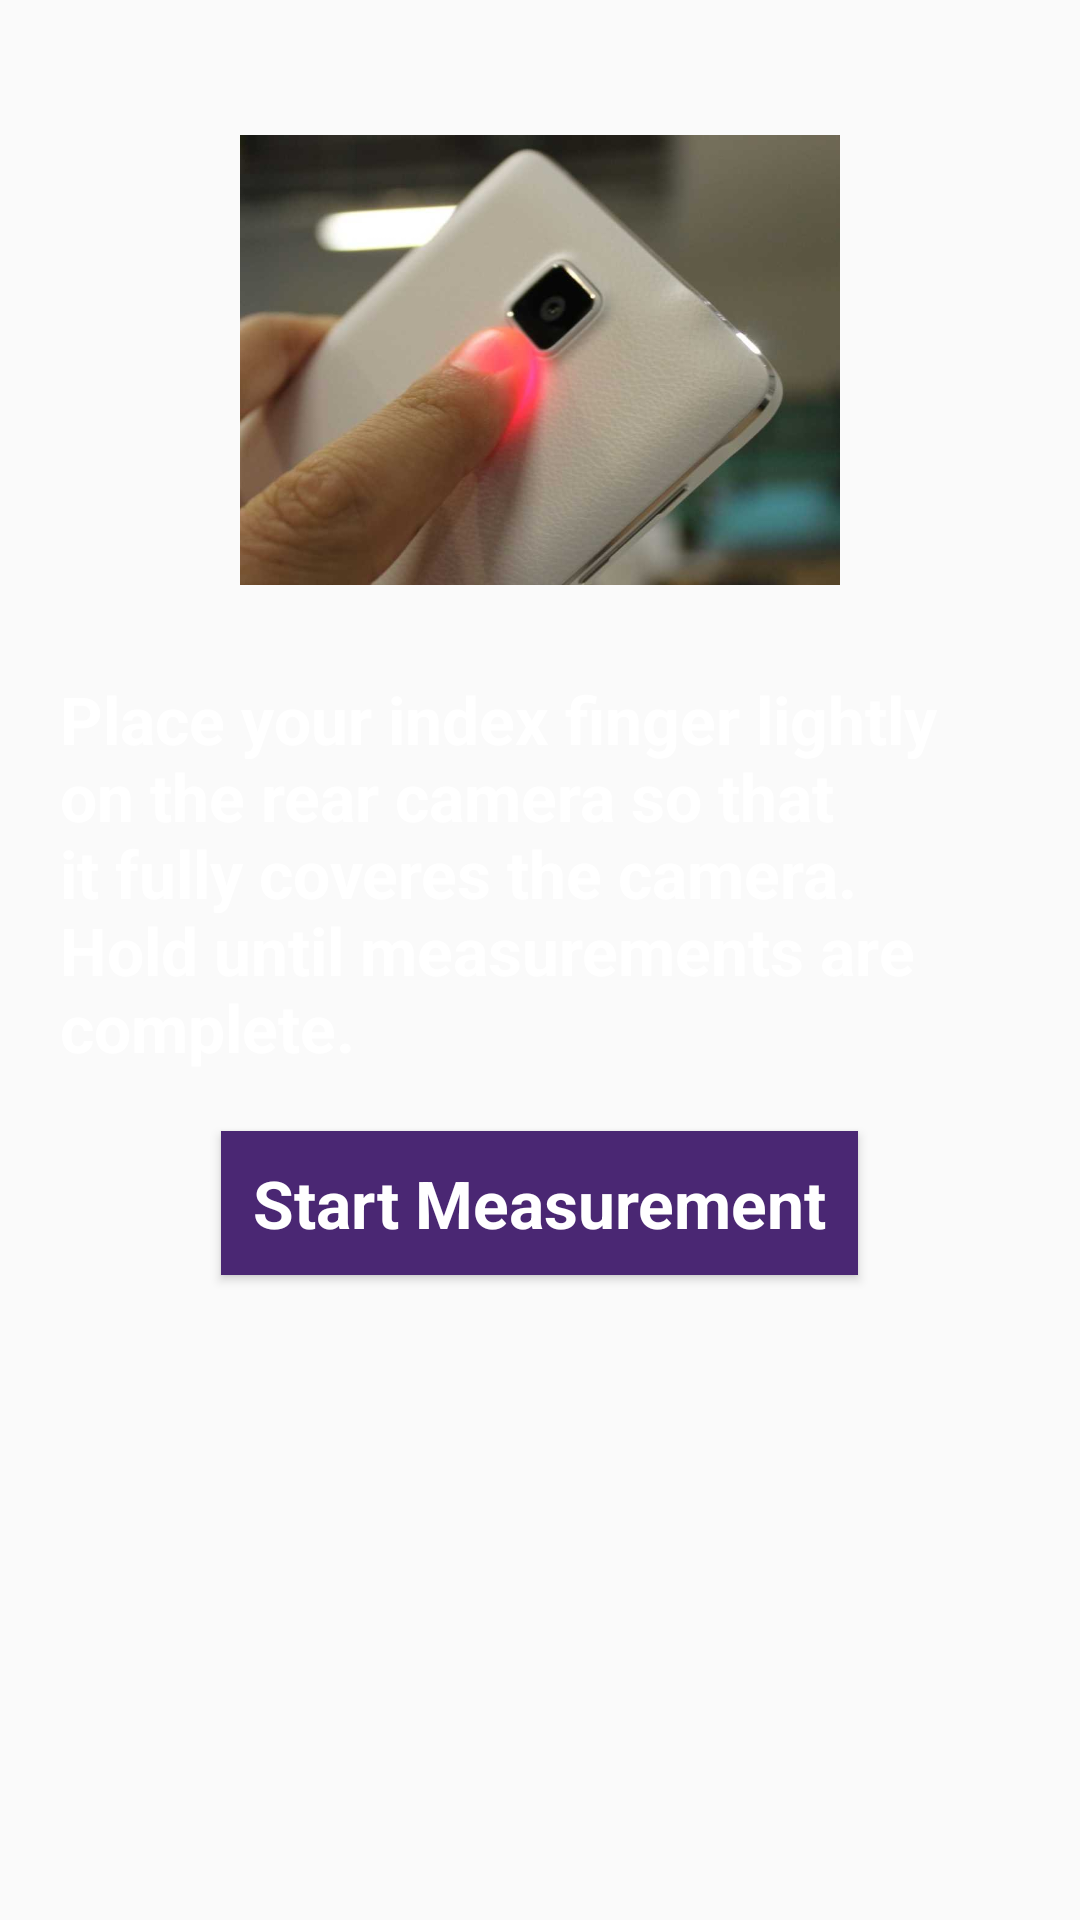

Write the Android layout XML for this screen, with the resource values it uses.
<!-- AndroidManifest.xml: application theme AppTheme -->
<!-- res/layout/activity_calculate_heart_rate.xml -->
<?xml version="1.0" encoding="utf-8"?>
<RelativeLayout xmlns:android="http://schemas.android.com/apk/res/android"
    xmlns:tools="http://schemas.android.com/tools"
    android:layout_width="match_parent"
    android:layout_height="match_parent"
    android:padding="20dp"
    android:paddingTop="60dp"
    android:id="@+id/calHR"
    android:background="@drawable/app2bkgrnd">
    

    <ImageView
        android:id="@+id/instructionImage"
        android:layout_width="200dp"
        android:layout_height="200dp"
        android:src="@drawable/heartrateicon"
        android:layout_centerHorizontal="true"/>

    <TextView
        android:id="@+id/instructionText"
        android:layout_width="wrap_content"
        android:layout_height="wrap_content"
        android:layout_marginTop="5dp"
        android:text="@string/instructionText"
        android:layout_below="@+id/instructionImage"
        android:textAppearance="@style/TextAppearance.AppCompat.Large"
        android:textStyle="bold"
        android:textColor="@android:color/background_light"
        android:layout_centerHorizontal="true"/>


    <Button
        android:id="@+id/measurementButton"
        style="@style/Widget.AppCompat.Button"
        android:layout_width="wrap_content"
        android:layout_height="wrap_content"
        android:layout_below="@+id/instructionText"
        android:layout_centerHorizontal="true"
        android:layout_marginTop="20dp"
        android:background="#FF4A2773"
        android:onClick="calculateHR"
        android:text="  Start Measurement  "
        android:textAppearance="@style/TextAppearance.AppCompat.Large"
        android:textStyle="bold"
        android:textColor="@android:color/background_light" />




</RelativeLayout>
<!-- resources referenced by this layout -->
<resources>
  <!-- drawable heartrateicon: jpg bitmap (drawable, 30809 bytes) -->
  <string name="instructionText">Place your index finger lightly on the rear camera so that it fully coveres the camera. Hold until measurements are complete.</string>
  <style name="AppTheme" parent="Theme.AppCompat.Light.DarkActionBar">
          
          <item name="colorPrimary">@color/colorPrimary</item>
          <item name="colorPrimaryDark">@color/colorPrimaryDark</item>
          <item name="colorAccent">@color/colorAccent</item>
  
      </style>
  <color name="colorPrimary">#4a2773</color>
  <color name="colorPrimaryDark">#303F9F</color>
  <color name="colorAccent">#FF4081</color>
</resources>
